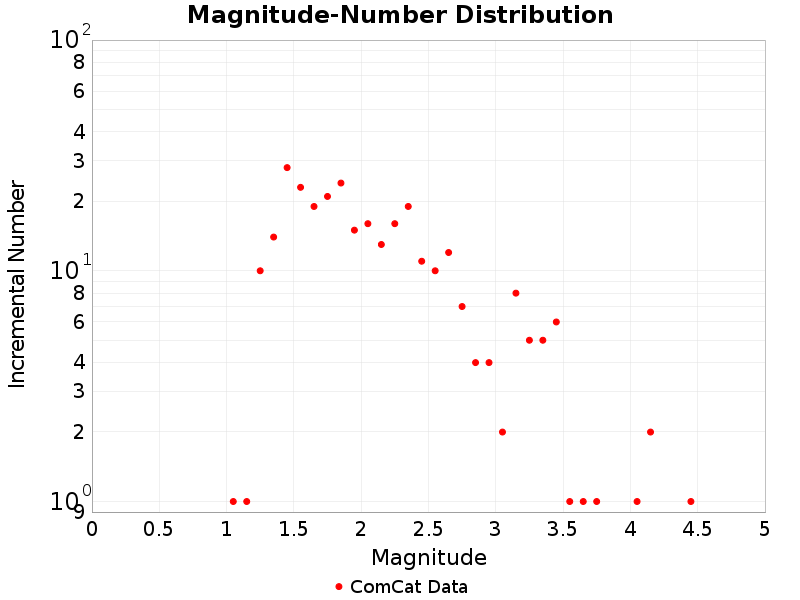

The data file committed next to this chart (first rows):
Magnitude, ComCat Data
0.05, 0.0
0.15, 0.0
0.25, 0.0
0.35, 0.0
0.45, 0.0
0.55, 0.0
0.65, 0.0
0.75, 0.0
0.85, 0.0
0.95, 0.0
1.05, 1.0
1.15, 1.0
1.25, 10.0
1.35, 14.0
1.45, 28.0
1.55, 23.0
1.65, 19.0
1.75, 21.0
1.85, 24.0
1.95, 15.0
2.05, 16.0
2.15, 13.0
2.25, 16.0
2.35, 19.0
2.45, 11.0
2.55, 10.0
2.65, 12.0
2.75, 7.0
2.85, 4.0
2.95, 4.0
3.05, 2.0
3.15, 8.0
3.25, 5.0
3.35, 5.0
3.45, 6.0
3.55, 1.0
3.65, 1.0
3.75, 1.0
3.85, 0.0
3.95, 0.0
4.05, 1.0
4.15, 2.0
4.25, 0.0
4.35, 0.0
4.45, 1.0
4.55, 0.0
4.65, 0.0
4.75, 0.0
4.85, 0.0
4.95, 0.0
5.05, 0.0
5.15, 0.0
5.25, 0.0
5.35, 0.0
5.45, 0.0
5.55, 0.0
5.65, 0.0
5.75, 0.0
5.85, 0.0
5.95, 0.0
... 29 more rows
